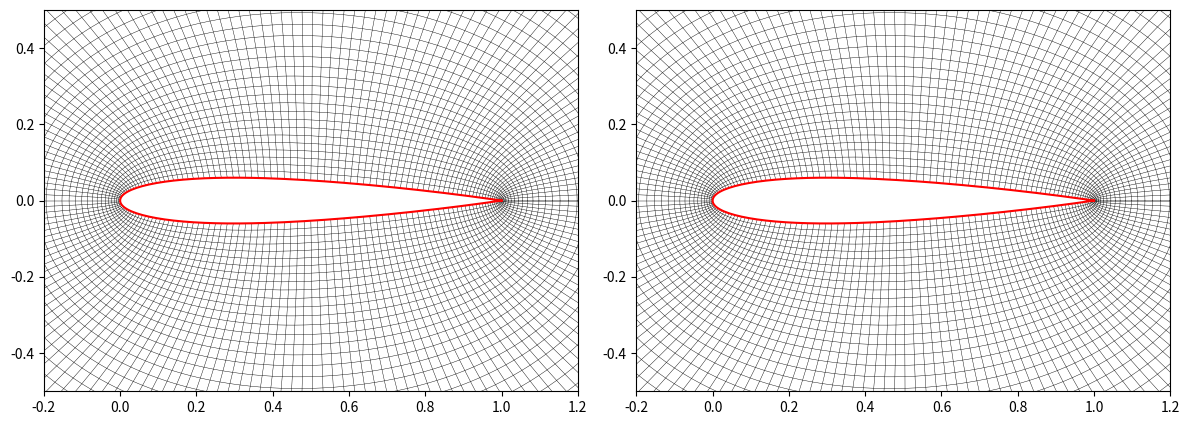

The script that saved this image:
import numpy as np
import matplotlib.pyplot as plt

N = 180
M = 100
R = 50.0
center_x = 0.5
center_y = 0.0
first_layer_dist = 0.01

beta = np.linspace(0, 2 * np.pi, N + 1)
x_in = 0.5 * (1 + np.cos(beta))
x_in = np.clip(x_in, 0, 1)

yt = 0.6 * (0.2969 * np.sqrt(x_in) - 0.1260 * x_in - 0.3516 * x_in**2 + 0.2843 * x_in**3 - 0.1036 * x_in**4)

y_in = np.zeros_like(x_in)
for i in range(N + 1):
    if i <= N // 2:
        y_in[i] = -yt[i]
    else:
        y_in[i] = yt[i]

theta_out = -beta
x_out = center_x + R * np.cos(theta_out)
y_out = center_y + R * np.sin(theta_out)

X = np.zeros((N + 1, M + 1))
Y = np.zeros((N + 1, M + 1))

for i in range(N + 1):
    L = np.sqrt((x_out[i] - x_in[i])**2 + (y_out[i] - y_in[i])**2)
    target_ratio = first_layer_dist / L
    
    k_low = 1.0001
    k_high = 1.5
    for loop in range(50):
        k_mid = (k_low + k_high) / 2.0
        val = (k_mid - 1.0) / (k_mid**M - 1.0)
        if val > target_ratio:
            k_low = k_mid
        else:
            k_high = k_mid
    k_final = (k_low + k_high) / 2.0
    
    S = (k_final**np.arange(M + 1) - 1.0) / (k_final**M - 1.0)
    X[i, :] = x_in[i] + S * (x_out[i] - x_in[i])
    Y[i, :] = y_in[i] + S * (y_out[i] - y_in[i])

def elliptic_smooth(X_init, Y_init, dS, iterations=500, mode=1):
    Xc = X_init[:-1, :].copy()
    Yc = Y_init[:-1, :].copy()
    num_i = Xc.shape[0]
    
    def compute_derivs(X_grid, Y_grid):
        X_E = np.roll(X_grid, -1, axis=0)
        X_W = np.roll(X_grid, 1, axis=0)
        Y_E = np.roll(Y_grid, -1, axis=0)
        Y_W = np.roll(Y_grid, 1, axis=0)
        
        X_N = np.zeros_like(X_grid)
        X_S = np.zeros_like(X_grid)
        Y_N = np.zeros_like(Y_grid)
        Y_S = np.zeros_like(Y_grid)
        X_N[:, :-1] = X_grid[:, 1:]
        X_N[:, -1] = X_grid[:, -1] 
        X_S[:, 1:] = X_grid[:, :-1]
        X_S[:, 0] = X_grid[:, 0]
        Y_N[:, :-1] = Y_grid[:, 1:]
        Y_N[:, -1] = Y_grid[:, -1]
        Y_S[:, 1:] = Y_grid[:, :-1]
        Y_S[:, 0] = Y_grid[:, 0]
        
        r_x = (X_E - X_W) / 2.0
        r_y = (Y_E - Y_W) / 2.0
        n_x = (X_N - X_S) / 2.0
        n_y = (Y_N - Y_S) / 2.0
        rr_x = X_E - 2*X_grid + X_W
        rr_y = Y_E - 2*Y_grid + Y_W
        nn_x = X_N - 2*X_grid + X_S
        nn_y = Y_N - 2*Y_grid + Y_S
        
        X_NE = np.roll(X_N, -1, axis=0)
        X_NW = np.roll(X_N, 1, axis=0)
        X_SE = np.roll(X_S, -1, axis=0)
        X_SW = np.roll(X_S, 1, axis=0)
        Y_NE = np.roll(Y_N, -1, axis=0)
        Y_NW = np.roll(Y_N, 1, axis=0)
        Y_SE = np.roll(Y_S, -1, axis=0)
        Y_SW = np.roll(Y_S, 1, axis=0)
        rn_x = (X_NE - X_NW - X_SE + X_SW) / 4.0
        rn_y = (Y_NE - Y_NW - Y_SE + Y_SW) / 4.0
        
        return r_x, r_y, n_x, n_y, rr_x, rr_y, nn_x, nn_y, rn_x, rn_y, X_E, X_W, X_N, X_S, Y_E, Y_W, Y_N, Y_S

    if mode == 3:
        r_x, r_y, *_ = compute_derivs(Xc, Yc)
        dx_in = r_x[:, 0]
        dy_in = r_y[:, 0]
        lengths_in = np.sqrt(dx_in**2 + dy_in**2 + 1e-12)
        nx = -dy_in / lengths_in
        ny = dx_in / lengths_in
        dot_prod = nx * (Xc[:, -1] - Xc[:, 0]) + ny * (Yc[:, -1] - Yc[:, 0])
        nx = np.where(dot_prod < 0, -nx, nx)
        ny = np.where(dot_prod < 0, -ny, ny)
        P_wall_filtered = np.zeros(num_i)
        Q_wall_filtered = np.zeros(num_i)

    for iter in range(iterations):
        (r_x, r_y, n_x, n_y, rr_x, rr_y, nn_x, nn_y, rn_x, rn_y,
         X_E, X_W, X_N, X_S, Y_E, Y_W, Y_N, Y_S) = compute_derivs(Xc, Yc)
         
        P_final = np.zeros((num_i, M + 1))
        Q_final = np.zeros((num_i, M + 1))
         
        if mode == 3:
            t_x_eta = dS * nx
            t_y_eta = dS * ny
            
            t_x_etaeta = 2 * (Xc[:, 1] - Xc[:, 0] - t_x_eta)
            t_y_etaeta = 2 * (Yc[:, 1] - Yc[:, 0] - t_y_eta)
            
            t_alpha = t_x_eta**2 + t_y_eta**2
            t_gamma = r_x[:, 0]**2 + r_y[:, 0]**2
            t_beta = 0.0
            t_J = r_x[:, 0] * t_y_eta - t_x_eta * r_y[:, 0]
            
            Rx = -(t_alpha * rr_x[:, 0] - 2 * t_beta * rn_x[:, 0] + t_gamma * t_x_etaeta)
            Ry = -(t_alpha * rr_y[:, 0] - 2 * t_beta * rn_y[:, 0] + t_gamma * t_y_etaeta)
            
            P_wall = np.clip((t_y_eta * Rx - t_x_eta * Ry) / (t_alpha * t_J + 1e-12), -8, 8)
            Q_wall = np.clip((-r_y[:, 0] * Rx + r_x[:, 0] * Ry) / (t_gamma * t_J + 1e-12), -8, 8)
            
            alpha_relax = 0.1
            P_wall_filtered = alpha_relax * P_wall + (1 - alpha_relax) * P_wall_filtered
            Q_wall_filtered = alpha_relax * Q_wall + (1 - alpha_relax) * Q_wall_filtered
            
            decay = 0.35 
            for j in range(1, M):
                P_final[:, j] = P_wall_filtered * np.exp(-decay * (j - 1))
                Q_final[:, j] = Q_wall_filtered * np.exp(-decay * (j - 1))
                
        a = n_x[:, 1:-1]**2 + n_y[:, 1:-1]**2
        g = r_x[:, 1:-1]**2 + r_y[:, 1:-1]**2
        b = r_x[:, 1:-1] * n_x[:, 1:-1] + r_y[:, 1:-1] * n_y[:, 1:-1]
        
        Pf = P_final[:, 1:-1]
        Qf = Q_final[:, 1:-1]
        
        X_update = (a * (X_E[:, 1:-1] + X_W[:, 1:-1] + Pf * r_x[:, 1:-1]) +
                    g * (X_N[:, 1:-1] + X_S[:, 1:-1] + Qf * n_x[:, 1:-1]) -
                    2 * b * rn_x[:, 1:-1]) / (2 * (a + g) + 1e-15)
                    
        Y_update = (a * (Y_E[:, 1:-1] + Y_W[:, 1:-1] + Pf * r_y[:, 1:-1]) +
                    g * (Y_N[:, 1:-1] + Y_S[:, 1:-1] + Qf * n_y[:, 1:-1]) -
                    2 * b * rn_y[:, 1:-1]) / (2 * (a + g) + 1e-15)
        
        omega = 1.0 
        Xc[:, 1:-1] = (1 - omega) * Xc[:, 1:-1] + omega * X_update
        Yc[:, 1:-1] = (1 - omega) * Yc[:, 1:-1] + omega * Y_update

    X_out = np.zeros((num_i + 1, M + 1))
    Y_out = np.zeros((num_i + 1, M + 1))
    X_out[:-1, :] = Xc
    Y_out[:-1, :] = Yc
    X_out[-1, :] = Xc[0, :]
    Y_out[-1, :] = Yc[0, :]
    return X_out, Y_out

fig, axs = plt.subplots(1, 2, figsize=(12, 6))

modes = [1, 2]

for idx, mode in enumerate(modes):
    X_e, Y_e = elliptic_smooth(X, Y, dS=first_layer_dist, iterations=500, mode=mode)
    
    ax = axs[idx]
    for j in range(30):
        ax.plot(X_e[:, j], Y_e[:, j], 'k-', lw=0.3)
    for i in range(N + 1):
        ax.plot(X_e[i, :30], Y_e[i, :30], 'k-', lw=0.3)
    ax.plot(x_in, y_in, 'r-', lw=1.5)
    
    ax.set_xlim(-0.2, 1.2)
    ax.set_ylim(-0.5, 0.5)
    ax.set_aspect('equal')

plt.tight_layout()
plt.show()
